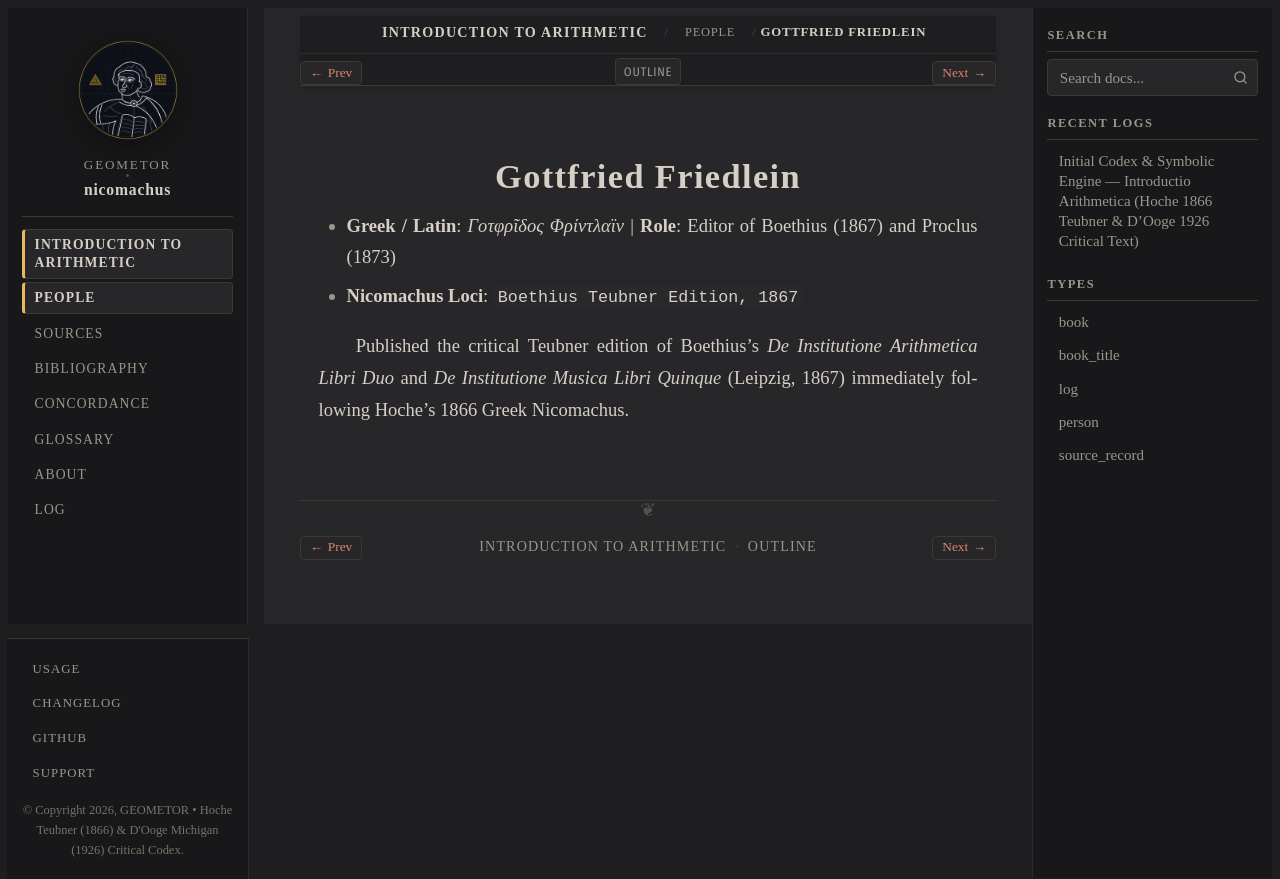

repository: geometor/nicomachus · page: introductio_arithmetica/people/friedlein.html · generator: sphinx

:type: person
:layout: book
:death_year: 1875
:death_label: 1875
:lifespan: 1828–1875
:excerpt: - Greek / Latin: Γοτφρῖδος Φρίντλαϊν | Role: Editor of Boethius (1867) and Proclus (1873)

.. _person-friedlein:

Gottfried Friedlein
===================

- **Greek / Latin**: *Γοτφρῖδος Φρίντλαϊν*  |  **Role**: Editor of Boethius (1867) and Proclus (1873)
- **Nicomachus Loci**: ``Boethius Teubner Edition, 1867``

Published the critical Teubner edition of Boethius's *De Institutione Arithmetica Libri Duo* and *De Institutione Musica Libri Quinque* (Leipzig, 1867) immediately following Hoche's 1866 Greek Nicomachus.
